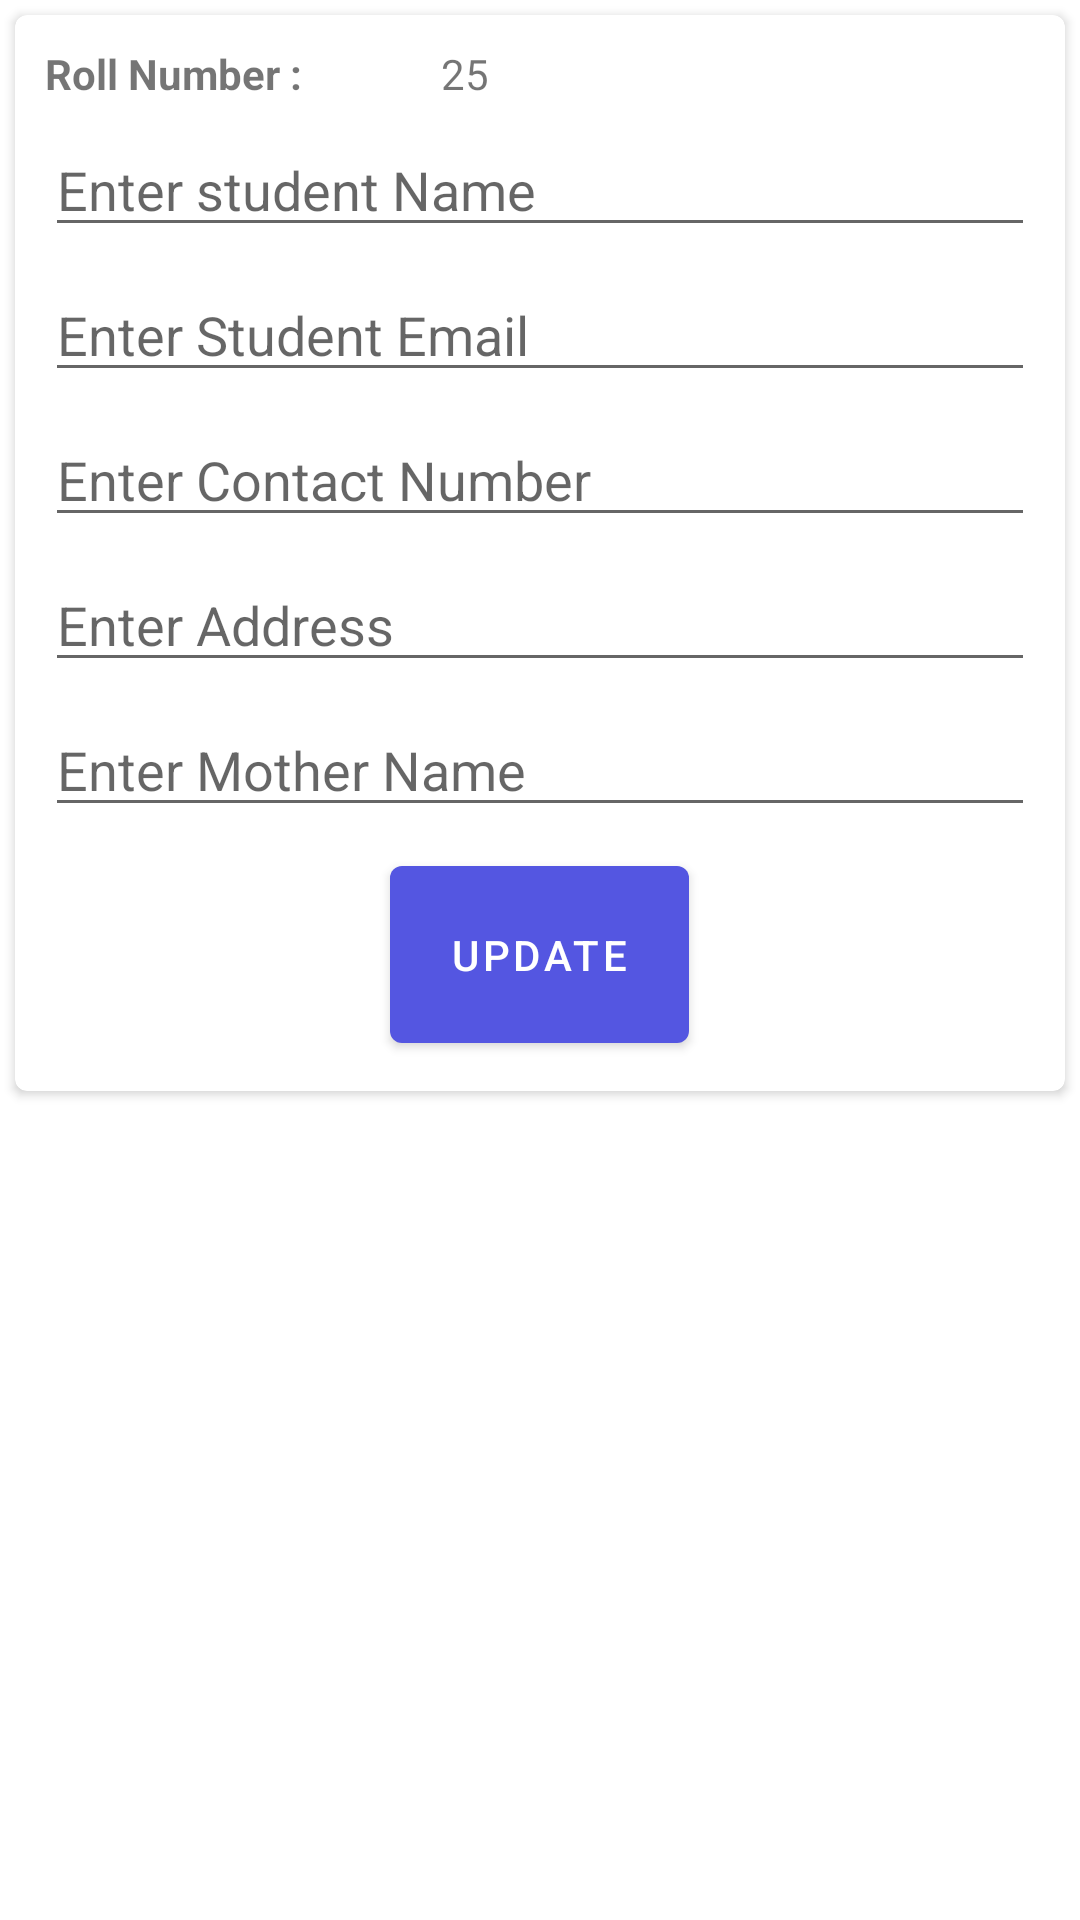

This screen was rendered from an Android layout file. Write that file and the resources it references.
<!-- AndroidManifest.xml: application theme Theme.ConductorApp -->
<!-- res/layout/edit_student_popup.xml -->
<?xml version="1.0" encoding="utf-8"?>

<LinearLayout xmlns:android="http://schemas.android.com/apk/res/android"
    android:layout_width="match_parent"
    android:layout_height="match_parent"
    xmlns:app="http://schemas.android.com/apk/res-auto">

    <LinearLayout
        android:layout_width="match_parent"
        android:layout_height="wrap_content"
        android:orientation="horizontal">

        <androidx.cardview.widget.CardView
            android:layout_width="match_parent"
            android:layout_height="wrap_content"
            android:layout_margin="5dp"
            android:elevation="4dp"
            app:cardCornerRadius="4dp">

            <androidx.appcompat.widget.LinearLayoutCompat
                android:layout_width="match_parent"
                android:layout_height="wrap_content"
                android:layout_margin="10dp"
                android:orientation="vertical">

                <androidx.appcompat.widget.LinearLayoutCompat
                    android:layout_width="match_parent"
                    android:layout_height="wrap_content">

                    <TextView
                        android:layout_width="match_parent"
                        android:layout_height="wrap_content"
                        android:layout_weight="1.5"
                        android:text="Roll Number : "
                        android:textStyle="bold" />

                    <TextView
                        android:id="@+id/txt_popup_roll_number"
                        android:layout_width="match_parent"
                        android:layout_height="wrap_content"
                        android:layout_weight="1"
                        android:text="25" />

                </androidx.appcompat.widget.LinearLayoutCompat>

                <androidx.appcompat.widget.LinearLayoutCompat
                    android:layout_width="match_parent"
                    android:layout_height="wrap_content"
                    android:layout_marginTop="7dp">

                   <EditText
                       android:id="@+id/edit_student_name"
                       android:layout_width="match_parent"
                       android:hint="Enter student Name"
                       android:inputType="text"
                       android:layout_height="wrap_content"/>

                </androidx.appcompat.widget.LinearLayoutCompat>


                <androidx.appcompat.widget.LinearLayoutCompat
                    android:layout_width="match_parent"
                    android:layout_height="wrap_content"
                    android:layout_marginTop="7dp">

                    <EditText
                        android:id="@+id/edit_student_email"
                        android:layout_width="match_parent"
                        android:layout_height="wrap_content"
                        android:inputType="textEmailAddress"
                        android:hint="Enter Student Email"/>



                </androidx.appcompat.widget.LinearLayoutCompat>


                <androidx.appcompat.widget.LinearLayoutCompat
                    android:layout_width="match_parent"
                    android:layout_height="wrap_content"
                    android:layout_marginTop="7dp">


                    <EditText
                        android:id="@+id/edit_contact"
                        android:layout_width="match_parent"
                        android:layout_height="wrap_content"
                        android:inputType="number"
                        android:maxLength="10"
                        android:hint="Enter Contact Number"/>



                </androidx.appcompat.widget.LinearLayoutCompat>


                <androidx.appcompat.widget.LinearLayoutCompat
                    android:layout_width="match_parent"
                    android:layout_height="wrap_content"
                    android:layout_marginTop="7dp">


                    <EditText
                        android:id="@+id/edit_address"
                        android:layout_width="match_parent"
                        android:layout_height="wrap_content"
                        android:inputType="textPostalAddress"
                        android:hint="Enter Address"/>



                </androidx.appcompat.widget.LinearLayoutCompat>

                <androidx.appcompat.widget.LinearLayoutCompat
                    android:layout_width="match_parent"
                    android:layout_height="wrap_content"
                    android:layout_marginTop="7dp">


                    <EditText
                        android:id="@+id/edit_mother_name"
                        android:layout_width="match_parent"
                        android:layout_height="wrap_content"
                        android:inputType="text"
                        android:hint="Enter Mother Name"/>



                </androidx.appcompat.widget.LinearLayoutCompat>


                <androidx.appcompat.widget.LinearLayoutCompat
                    android:layout_width="match_parent"
                    android:gravity="center"
                    android:layout_height="wrap_content"
                    android:layout_marginTop="7dp">

                   <Button
                       android:id="@+id/btn_update"
                       android:padding="20dp"
                       android:layout_width="wrap_content"
                       android:layout_height="wrap_content"
                       android:text="UPDATE"/>


                </androidx.appcompat.widget.LinearLayoutCompat>


            </androidx.appcompat.widget.LinearLayoutCompat>


        </androidx.cardview.widget.CardView>


    </LinearLayout>

</LinearLayout>
<!-- resources referenced by this layout -->
<resources>
  <style name="Theme.ConductorApp" parent="Theme.MaterialComponents.DayNight.DarkActionBar">
          
          <item name="colorPrimary">@color/purple_500</item>
          <item name="colorPrimaryVariant">@color/purple_700</item>
          <item name="colorOnPrimary">@color/white</item>
          
          <item name="colorSecondary">@color/teal_200</item>
          <item name="colorSecondaryVariant">@color/teal_700</item>
          <item name="colorOnSecondary">@color/black</item>
          
          <item name="android:statusBarColor" tools:targetApi="l">@color/status_bar_color</item>
          
      </style>
  <color name="purple_500">#5456e1</color>
  <color name="purple_700">#FF3700B3</color>
  <color name="white">#FFFFFFFF</color>
  <color name="teal_200">#FF03DAC5</color>
  <color name="teal_700">#FF018786</color>
  <color name="black">#FF000000</color>
  <color name="status_bar_color">#634699</color>
</resources>
